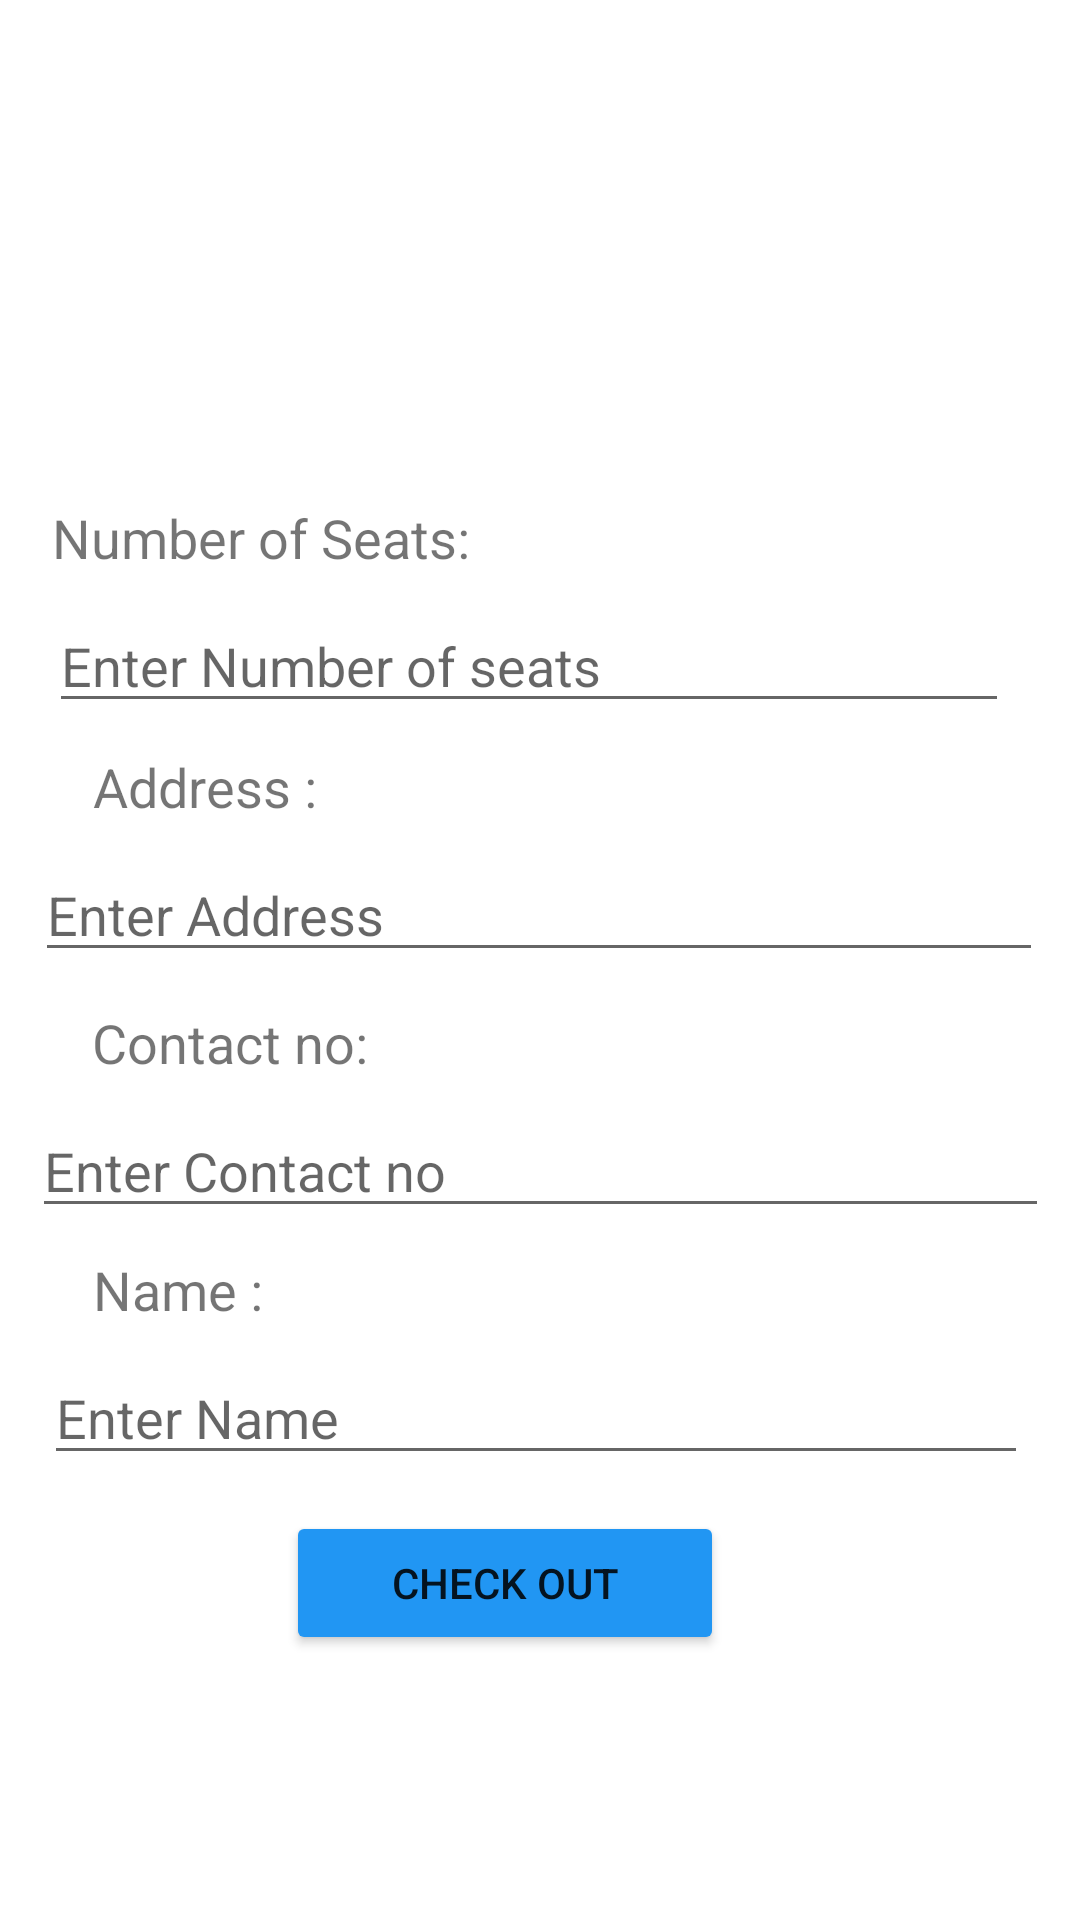

Reconstruct the res/layout file that produces this screen, plus the resources it refers to.
<!-- AndroidManifest.xml: application theme Theme.Sofa_Cleaning -->
<!-- res/layout/activity_velvet_pricing.xml -->
<?xml version="1.0" encoding="utf-8"?>
<androidx.constraintlayout.widget.ConstraintLayout xmlns:android="http://schemas.android.com/apk/res/android"
    xmlns:app="http://schemas.android.com/apk/res-auto"
    xmlns:tools="http://schemas.android.com/tools"
    android:layout_width="match_parent"
    android:layout_height="match_parent"
    tools:context=".velvet_pricing"
    android:background="@drawable/background_image">

    <TextView
        android:id="@+id/textView8"
        android:layout_width="124dp"
        android:layout_height="36dp"
        android:text="Name :"
        android:textSize="18sp"
        app:layout_constraintBottom_toBottomOf="parent"
        app:layout_constraintEnd_toEndOf="parent"
        app:layout_constraintHorizontal_bias="0.132"
        app:layout_constraintStart_toStartOf="parent"
        app:layout_constraintTop_toBottomOf="@+id/editTextTextPersonName3"
        app:layout_constraintVertical_bias="0.043" />

    <TextView
        android:id="@+id/text"
        android:layout_width="340dp"
        android:layout_height="94dp"
        android:layout_margin="44dp"
        android:padding="12dp"
        android:text="Check out "
        android:textColor="@color/white"
        android:textSize="48dp"
        android:textStyle="bold"
        app:layout_constraintBottom_toBottomOf="parent"
        app:layout_constraintEnd_toEndOf="parent"
        app:layout_constraintHorizontal_bias="0.647"
        app:layout_constraintStart_toStartOf="parent"
        app:layout_constraintTop_toTopOf="parent"
        app:layout_constraintVertical_bias="0.0" />

    <TextView
        android:id="@+id/textView"
        android:layout_width="315dp"
        android:layout_height="36dp"
        android:text="Number of Seats:"
        android:textSize="18sp"
        app:layout_constraintBottom_toBottomOf="parent"
        app:layout_constraintEnd_toEndOf="parent"
        app:layout_constraintHorizontal_bias="0.385"
        app:layout_constraintStart_toStartOf="parent"
        app:layout_constraintTop_toBottomOf="@+id/text"
        app:layout_constraintVertical_bias="0.062" />

    <EditText
        android:id="@+id/editTextTextPersonName"
        android:layout_width="320dp"
        android:layout_height="38dp"
        android:ems="10"
        android:hint="Enter Number of seats"
        android:inputType="textPersonName"
        app:layout_constraintBottom_toBottomOf="parent"
        app:layout_constraintEnd_toEndOf="parent"
        app:layout_constraintHorizontal_bias="0.406"
        app:layout_constraintStart_toStartOf="parent"
        app:layout_constraintTop_toBottomOf="@+id/textView"
        app:layout_constraintVertical_bias="0.0" />

    <TextView
        android:id="@+id/textView5"
        android:layout_width="113dp"
        android:layout_height="36dp"
        android:text="Address :"
        android:textSize="18sp"
        app:layout_constraintBottom_toBottomOf="parent"
        app:layout_constraintEnd_toEndOf="parent"
        app:layout_constraintHorizontal_bias="0.125"
        app:layout_constraintStart_toStartOf="parent"
        app:layout_constraintTop_toBottomOf="@+id/editTextTextPersonName"
        app:layout_constraintVertical_bias="0.025" />

    <EditText
        android:id="@+id/editTextTextPersonName2"
        android:layout_width="336dp"
        android:layout_height="38dp"
        android:ems="10"
        android:hint="Enter Address"
        android:inputType="textPersonName"
        app:layout_constraintBottom_toBottomOf="parent"
        app:layout_constraintEnd_toEndOf="parent"
        app:layout_constraintHorizontal_bias="0.493"
        app:layout_constraintStart_toStartOf="parent"
        app:layout_constraintTop_toBottomOf="@+id/textView5"
        app:layout_constraintVertical_bias="0.0" />

    <TextView
        android:id="@+id/textView6"
        android:layout_width="141dp"
        android:layout_height="36dp"
        android:text="Contact no:"
        android:textSize="18sp"
        app:layout_constraintBottom_toBottomOf="parent"
        app:layout_constraintEnd_toEndOf="parent"
        app:layout_constraintHorizontal_bias="0.14"
        app:layout_constraintStart_toStartOf="parent"
        app:layout_constraintTop_toBottomOf="@+id/editTextTextPersonName2"
        app:layout_constraintVertical_bias="0.041" />

    <EditText
        android:id="@+id/editTextTextPersonName3"
        android:layout_width="339dp"
        android:layout_height="38dp"
        android:ems="10"
        android:hint="Enter Contact no"
        android:inputType="textPersonName"
        app:layout_constraintBottom_toBottomOf="parent"
        app:layout_constraintEnd_toEndOf="parent"
        app:layout_constraintStart_toStartOf="parent"
        app:layout_constraintTop_toBottomOf="@+id/textView6"
        app:layout_constraintVertical_bias="0.0" />

    <EditText
        android:id="@+id/editTextTextPersonName5"
        android:layout_width="328dp"
        android:layout_height="38dp"
        android:ems="10"
        android:hint="Enter Name"
        android:inputType="textPersonName"
        app:layout_constraintBottom_toBottomOf="parent"
        app:layout_constraintEnd_toEndOf="parent"
        app:layout_constraintHorizontal_bias="0.457"
        app:layout_constraintStart_toStartOf="parent"
        app:layout_constraintTop_toBottomOf="@+id/textView8"
        app:layout_constraintVertical_bias="0.0" />

    <Button
        android:id="@+id/button2"
        android:layout_width="146dp"
        android:layout_height="48dp"
        android:backgroundTint="#2196F3"
        android:onClick="Velvet_checkout"
        android:text="CHECK OUT"
        app:layout_constraintBottom_toBottomOf="parent"
        app:layout_constraintEnd_toEndOf="parent"
        app:layout_constraintHorizontal_bias="0.445"
        app:layout_constraintStart_toStartOf="parent"
        app:layout_constraintTop_toBottomOf="@+id/editTextTextPersonName5"
        app:layout_constraintVertical_bias="0.12"
        tools:ignore="OnClick" />


</androidx.constraintlayout.widget.ConstraintLayout>
<!-- resources referenced by this layout -->
<resources>
  <style name="Theme.Sofa_Cleaning" parent="Theme.MaterialComponents.DayNight.DarkActionBar">
          
          <item name="colorPrimary">@color/purple_500</item>
          <item name="colorPrimaryVariant">@color/purple_700</item>
          <item name="colorOnPrimary">@color/white</item>
          
          <item name="colorSecondary">@color/teal_200</item>
          <item name="colorSecondaryVariant">@color/teal_700</item>
          <item name="colorOnSecondary">@color/black</item>
          
          <item name="android:statusBarColor" tools:targetApi="l">?attr/colorPrimaryVariant</item>
          
      </style>
  <!-- not gathered from this repository: default colours our renderer supplied (Android Studio template values) -->
  <color name="purple_500">#FF6200EE</color>
  <color name="purple_700">#FF3700B3</color>
  <color name="teal_200">#FF03DAC5</color>
  <color name="teal_700">#FF018786</color>
  <color name="black">#FF000000</color>
  <color name="white">#FFFFFFFF</color>
</resources>
